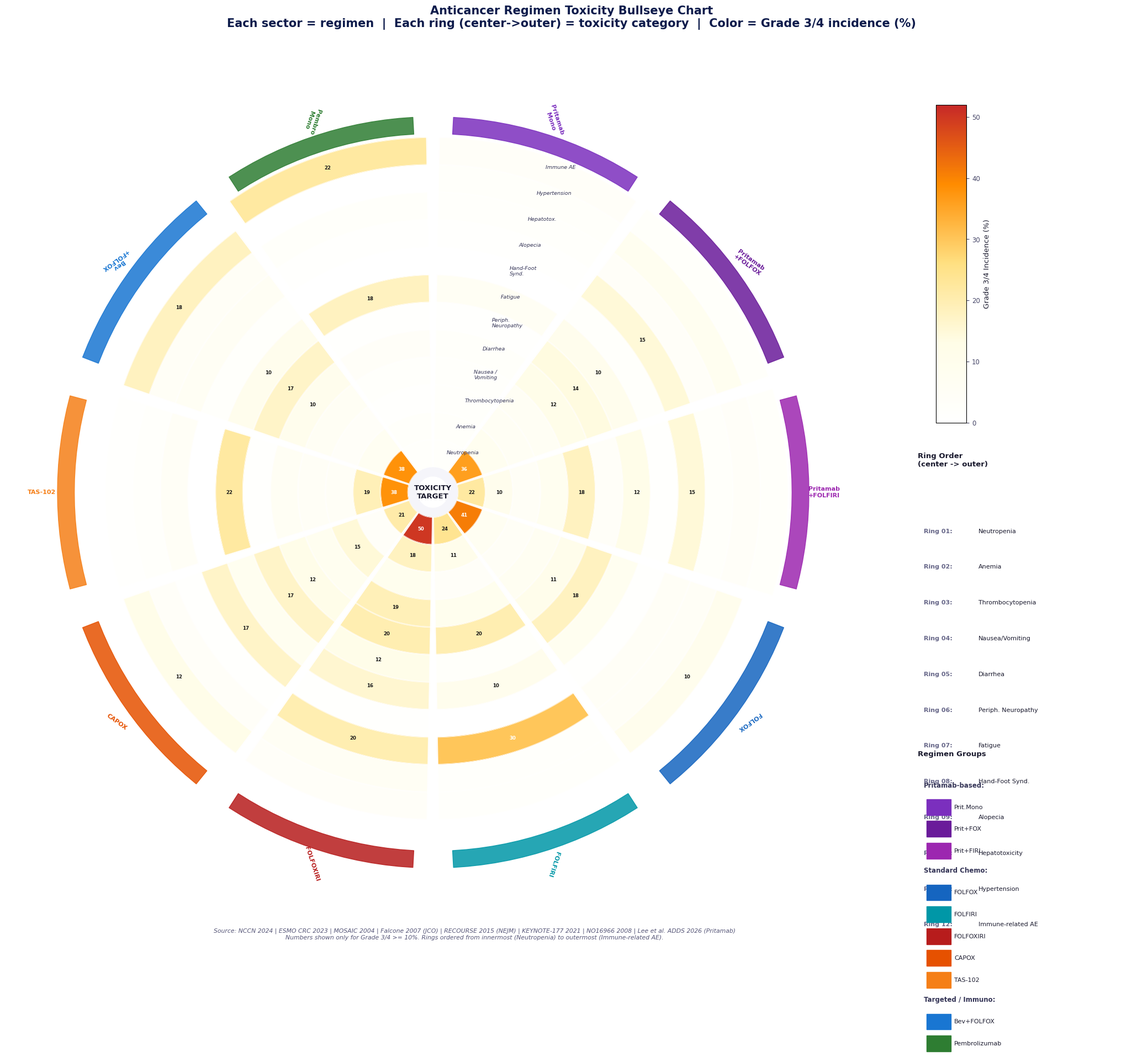

Reproduce this figure in Python.
"""
Anticancer Regimen Toxicity Bullseye Chart
Radial heatmap (polar): sector = regimen, ring = toxicity type
Color = Grade 3/4 incidence intensity
White background, Nature/oncology style
"""
import os
import numpy as np
import matplotlib
matplotlib.use('Agg')
import matplotlib.pyplot as plt
import matplotlib.gridspec as gridspec
from matplotlib.colors import LinearSegmentedColormap, Normalize
from matplotlib.cm import ScalarMappable
from matplotlib.patches import FancyBboxPatch
import warnings
warnings.filterwarnings('ignore')

plt.rcParams.update({
    'font.family': 'DejaVu Sans',
    'font.size': 9,
    'figure.facecolor': 'white',
    'axes.facecolor': 'white',
})

OUT = r'f:\ADDS\figures'
os.makedirs(OUT, exist_ok=True)

# ── DATA ──────────────────────────────────────────────────────────
REGIMENS = [
    'Pritamab\nMono', 'Pritamab\n+FOLFOX', 'Pritamab\n+FOLFIRI',
    'FOLFOX', 'FOLFIRI', 'FOLFOXIRI',
    'CAPOX', 'TAS-102', 'Bev\n+FOLFOX', 'Pembro\nMono',
]
REG_SHORT = [
    'Prit.Mono','Prit+FOX','Prit+FIRI',
    'FOLFOX','FOLFIRI','FOLFOXIRI',
    'CAPOX','TAS-102','Bev+FOX','Pembro',
]

TOX_LABELS = [
    'Neutropenia',
    'Anemia',
    'Thrombocytopenia',
    'Nausea /\nVomiting',
    'Diarrhea',
    'Periph.\nNeuropathy',
    'Fatigue',
    'Hand-Foot\nSynd.',
    'Alopecia',
    'Hepatotox.',
    'Hypertension',
    'Immune AE',
]

# rows = regimens, cols = toxicity types  (G3/4 %)
TOX_MATRIX = np.array([
    [ 2,  3,  2,  2,  3,   1,  6,  0,   1,  2,  3,  4],   # Pritamab Mono
    [36,  8,  6,  6, 12,  14, 10,  2,  15,  4,  8,  3],   # Prit+FOLFOX
    [22, 10,  5,  8, 18,   4, 12,  1,  15,  3,  4,  3],   # Prit+FOLFIRI
    [41,  7,  5,  7, 11,  18,  8,  1,   5,  5, 10,  0],   # FOLFOX
    [24, 11,  4,  9, 20,   3, 10,  0,  30,  2,  2,  0],   # FOLFIRI
    [50, 18,  9, 19, 20,  12, 16,  1,  20,  6,  4,  0],   # FOLFOXIRI
    [21,  4, 15,  8, 12,  17,  8, 17,   1,  4, 12,  0],   # CAPOX
    [38, 19,  5,  5,  6,   1, 22,  0,   5,  2,  1,  0],   # TAS-102
    [38,  7,  4,  6, 10,  17, 10,  2,   6,  5, 18,  0],   # Bev+FOLFOX
    [ 2,  3,  1,  2,  4,   1, 18,  0,   1,  3,  0, 22],   # Pembrolizumab
], dtype=float)

N_REG = len(REGIMENS)     # 10 sectors
N_TOX = len(TOX_LABELS)   # 12 rings

# Color map: white -> pale yellow -> orange -> deep red
CMAP = LinearSegmentedColormap.from_list(
    'tox_bull',
    ['#FFFFFF', '#FFFDE7', '#FFE082', '#FF8C00', '#C62828'],
    N=512
)
NORM = Normalize(vmin=0, vmax=52)

# Colors to mark regimen groups
REG_GROUP_COLORS = [
    '#7B2FBE',  # Pritamab Mono
    '#6A1B9A',  # Prit+FOLFOX
    '#9C27B0',  # Prit+FOLFIRI
    '#1565C0',  # FOLFOX
    '#0097A7',  # FOLFIRI
    '#B71C1C',  # FOLFOXIRI
    '#E65100',  # CAPOX
    '#F57F17',  # TAS-102
    '#1976D2',  # Bev+FOLFOX
    '#2E7D32',  # Pembrolizumab
]

# ── FIGURE LAYOUT ─────────────────────────────────────────────────
fig = plt.figure(figsize=(22, 18), facecolor='white')
fig.patch.set_facecolor('white')

gs = gridspec.GridSpec(1, 2, figure=fig,
                        width_ratios=[3.5, 1.0],
                        left=0.02, right=0.97,
                        top=0.91, bottom=0.05,
                        wspace=0.02)

ax_bull  = fig.add_subplot(gs[0, 0], polar=True)
ax_legend= fig.add_subplot(gs[0, 1])
ax_legend.axis('off')
ax_legend.set_facecolor('white')

# ── BULLSEYE CONSTRUCTION ─────────────────────────────────────────
# Sector angle per regimen
sector_w = 2 * np.pi / N_REG           # each regimen gets equal sector
gap      = 0.018                         # small gap between sectors

# Ring radii: innermost ring = TOX[0], outermost = TOX[N_TOX-1]
r_inner_base = 0.30                      # inner dead-zone radius
ring_w       = (4.2 - r_inner_base) / N_TOX

for i_reg in range(N_REG):
    theta_start = i_reg * sector_w + gap
    theta_end   = (i_reg + 1) * sector_w - gap
    thetas      = np.linspace(theta_start, theta_end, 40)

    for i_tox in range(N_TOX):
        r_in  = r_inner_base + i_tox * ring_w
        r_out = r_in + ring_w - 0.01

        val   = TOX_MATRIX[i_reg, i_tox]
        color = CMAP(NORM(val))

        # Fill the wedge
        r_fill = np.concatenate([
            np.full(40, r_in),
            np.full(40, r_out)[::-1],
        ])
        t_fill = np.concatenate([thetas, thetas[::-1]])
        ax_bull.fill(t_fill, r_fill, color=color, zorder=2)

        # Border
        ax_bull.plot(thetas, np.full(40, r_in),  color='white', lw=0.5, zorder=3)
        ax_bull.plot(thetas, np.full(40, r_out), color='white', lw=0.5, zorder=3)

        # Value annotation (only if >= 10 to avoid clutter)
        if val >= 10:
            t_mid = (theta_start + theta_end) / 2
            r_mid = (r_in + r_out) / 2
            txt_color = 'white' if val >= 30 else '#1A1A1A'
            ax_bull.text(t_mid, r_mid, f'{val:.0f}',
                         ha='center', va='center', fontsize=6.2,
                         color=txt_color, fontweight='bold', zorder=5)

    # Sector border spokes
    for theta_edge in [theta_start, theta_end]:
        ax_bull.plot([theta_edge, theta_edge],
                     [r_inner_base, r_inner_base + N_TOX * ring_w],
                     color='white', lw=1.2, zorder=4)

    # Regimen label (outside outermost ring)
    r_label = r_inner_base + N_TOX * ring_w + 0.30
    t_mid   = (theta_start + theta_end) / 2

    # Colored arc badge behind label
    badge_r = r_inner_base + N_TOX * ring_w + 0.14
    badge_t = np.linspace(theta_start + gap*2, theta_end - gap*2, 15)
    ax_bull.fill_between(badge_t,
                          np.full(15, badge_r - 0.10),
                          np.full(15, badge_r + 0.10),
                          color=REG_GROUP_COLORS[i_reg], alpha=0.85, zorder=3)

    # Text label
    angle_deg = np.degrees(t_mid)
    if 90 < angle_deg <= 270:
        label_rot = angle_deg - 180
    else:
        label_rot = angle_deg
    ax_bull.text(t_mid, r_label + 0.12, REGIMENS[i_reg].replace('\n', '\n'),
                 ha='center', va='center',
                 fontsize=8.0, fontweight='bold',
                 color=REG_GROUP_COLORS[i_reg],
                 rotation=label_rot - 90,
                 rotation_mode='anchor', zorder=6)

# ── RING LABELS (toxicity names) ─────────────────────────────────
# Place at 0 angle (12-o-clock position = angle 0)
label_theta = -0.08  # slightly to the left of the 12-o-clock spoke
for i_tox in range(N_TOX):
    r_mid = r_inner_base + i_tox * ring_w + ring_w / 2
    # Draw ring label on the right side (theta = small angle)
    label_theta_r = 2 * np.pi * (0.5 / N_REG)  # halfway through first sector
    ax_bull.text(label_theta_r + 0.02, r_mid + 0.03,
                 TOX_LABELS[i_tox],
                 ha='left', va='center',
                 fontsize=6.8, color='#333355',
                 style='italic', zorder=7)

# Center circle (logo zone)
theta_full = np.linspace(0, 2 * np.pi, 200)
ax_bull.fill(theta_full, np.full(200, r_inner_base - 0.01),
             color='#F5F5FA', zorder=6)
ax_bull.fill(theta_full, np.full(200, r_inner_base * 0.6),
             color='white', zorder=7)

# Center text
ax_bull.text(0, 0, 'TOXICITY\nTARGET', ha='center', va='center',
             fontsize=9.5, fontweight='bold', color='#1A1A2E', zorder=8)

# Styling
ax_bull.set_facecolor('white')
ax_bull.set_theta_zero_location('N')
ax_bull.set_theta_direction(-1)
ax_bull.set_xticks([])
ax_bull.set_yticks([])
ax_bull.spines['polar'].set_visible(False)
ax_bull.set_ylim(0, r_inner_base + N_TOX * ring_w + 0.85)

# ── LEGEND PANEL (right side) ─────────────────────────────────────
# 1. Colorbar
cbar_ax = fig.add_axes([0.80, 0.55, 0.025, 0.32])
sm = ScalarMappable(cmap=CMAP, norm=NORM)
sm.set_array([])
cbar = plt.colorbar(sm, cax=cbar_ax)
cbar.set_label('Grade 3/4 Incidence (%)', fontsize=9.5, color='#1A1A2E')
cbar.set_ticks([0, 10, 20, 30, 40, 50])
cbar.ax.tick_params(labelsize=8.5, colors='#444466')

# 2. Ring legend (toxicity order)
leg_x_start = 0.795
leg_y_start = 0.52
ax_legend.set_xlim(0, 10)
ax_legend.set_ylim(0, 13)

# Ring legend header
fig.text(leg_x_start - 0.01, leg_y_start,
         'Ring Order\n(center -> outer)',
         ha='left', va='top', fontsize=9.5, fontweight='bold',
         color='#1A1A2E', transform=fig.transFigure)

tox_simple = [
    'Neutropenia','Anemia','Thrombocytopenia',
    'Nausea/Vomiting','Diarrhea','Periph. Neuropathy',
    'Fatigue','Hand-Foot Synd.','Alopecia',
    'Hepatotoxicity','Hypertension','Immune-related AE',
]
for k, tox_name in enumerate(tox_simple):
    r_frac = (k + 0.5) / N_TOX
    stripe_color = CMAP(r_frac * 0.7)
    fy = leg_y_start - 0.036 * (k + 2.2)
    fig.text(leg_x_start - 0.005, fy,
             f'Ring {k+1:02d}:',
             ha='left', va='center', fontsize=8.0,
             color='#666688', fontweight='bold',
             transform=fig.transFigure)
    fig.text(leg_x_start + 0.040, fy,
             tox_name,
             ha='left', va='center', fontsize=8.0,
             color='#1A1A2E',
             transform=fig.transFigure)

# 3. Regimen color swatches
fig.text(leg_x_start - 0.01, 0.22,
         'Regimen Groups',
         ha='left', va='top', fontsize=9.5, fontweight='bold',
         color='#1A1A2E', transform=fig.transFigure)

group_info = [
    ('Pritamab-based',       ['Prit.Mono','Prit+FOX','Prit+FIRI'],
     ['#7B2FBE','#6A1B9A','#9C27B0']),
    ('Standard Chemo',       ['FOLFOX','FOLFIRI','FOLFOXIRI','CAPOX','TAS-102'],
     ['#1565C0','#0097A7','#B71C1C','#E65100','#F57F17']),
    ('Targeted / Immuno',    ['Bev+FOLFOX','Pembrolizumab'],
     ['#1976D2','#2E7D32']),
]
gy = 0.205
for g_label, g_names, g_colors in group_info:
    gy -= 0.020
    fig.text(leg_x_start - 0.005, gy, g_label + ':',
             ha='left', va='center', fontsize=8.5, fontweight='bold',
             color='#333355', transform=fig.transFigure)
    for name, col in zip(g_names, g_colors):
        gy -= 0.022
        fig.add_artist(plt.Rectangle(
            (leg_x_start - 0.003, gy - 0.008), 0.020, 0.016,
            color=col, transform=fig.transFigure, clip_on=False, zorder=6))
        fig.text(leg_x_start + 0.020, gy, name,
                 ha='left', va='center', fontsize=8.0,
                 color='#1A1A2E', transform=fig.transFigure)

# ── SUPER TITLE & FOOTNOTES ───────────────────────────────────────
fig.suptitle(
    'Anticancer Regimen Toxicity Bullseye Chart\n'
    'Each sector = regimen  |  Each ring (center->outer) = toxicity category  |  Color = Grade 3/4 incidence (%)',
    fontsize=15, fontweight='bold', color='#0D1B4B', y=0.97, ha='center')

fig.text(0.42, 0.030,
         'Source: NCCN 2024 | ESMO CRC 2023 | MOSAIC 2004 | Falcone 2007 (JCO) | '
         'RECOURSE 2015 (NEJM) | KEYNOTE-177 2021 | NO16966 2008 | '
         'Lee et al. ADDS 2026 (Pritamab)\n'
         'Numbers shown only for Grade 3/4 >= 10%. '
         'Rings ordered from innermost (Neutropenia) to outermost (Immune-related AE).',
         ha='center', fontsize=7.8, color='#555577', style='italic',
         transform=fig.transFigure)

# ── SAVE ──────────────────────────────────────────────────────────
out_path = os.path.join(OUT, 'toxicity_bullseye.png')
plt.savefig(out_path, dpi=180, bbox_inches='tight',
            facecolor='white', edgecolor='none')
plt.close()

sz = os.path.getsize(out_path) // 1024
print(f'Saved: {out_path}  ({sz} KB)')

# Quick sanity check
print('\nSanity check:')
print(f'  Sectors (regimens): {N_REG}')
print(f'  Rings (toxicities): {N_TOX}')
print(f'  Matrix cells total: {N_REG * N_TOX}')
print(f'  Max value: {TOX_MATRIX.max():.0f}% (FOLFOXIRI/Neutropenia)')
print(f'  Cells >= 10%% shown with numbers: {(TOX_MATRIX >= 10).sum()}')
